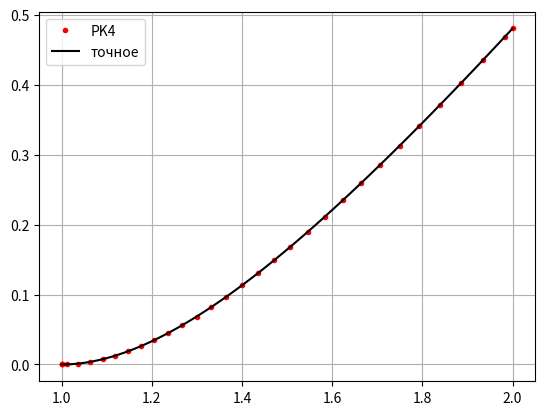

Python code for this plot:
#  y(t)    = ln(t) ^ 2
#  y'(t)   = 2*ln(t) / t
#  s(t)    = 2*ln(t) / t - ln(t) ^ 2
#  f(t, y) = y + 2*ln(t) / t - ln(t) ^ 2
#  y` = y + 2*ln(t) / t - ln(t) ^ 2

from scipy.integrate import solve_ivp
from  numpy import log, ndarray, linspace
import matplotlib.pyplot as plt

def f(t,y):
    return y + 2 * log(t) / t - log(t)**2


def solve(x):
    return log(x)**2


res1 = solve_ivp(f, t_span=[1, 2], y0=[0], method='RK45', atol=1e-10, rtol=1e-10)


t = linspace(1, 2, 11)
res2 = solve_ivp(f, t_span=[1, 2], y0=[0], method='RK45', t_eval=t, atol=1e-10, rtol=1e-10) 

print('t: ', res2['t'])
res22 = res2['y'][0]
print('y: ', res22)

# погрешность
r = ndarray(11)
for i in range(11):
    r[i] = abs(res22[i]-solve(t[i]))
print('Погрешность: ', max(r))

# графики
plt.grid(True)
plt.plot(res1['t'], res1['y'][0], color='red', label='PK4', ls='', marker='.', markersize=6)
tt = linspace(1, 2, 100)
plt.plot(tt, solve(tt), color='black', label='точное')
plt.legend()
plt.show()
